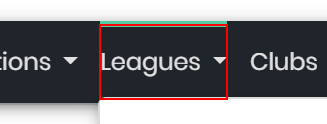
Workflow: Futbin11_SelectLeague

Step 1: click on the link 'Leagues' in window 'FIFA 22 Players -*' (msedge.exe)

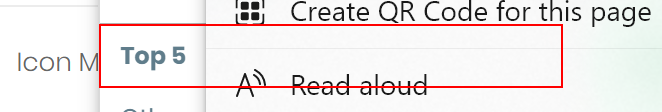
Step 2: click on the link 'Top 5' in window 'FIFA 22 Players -*' (msedge.exe)

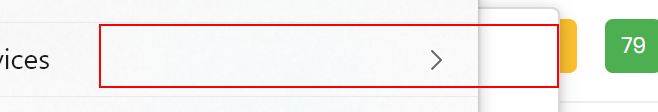
Step 3: click on the link '*{0}*' in window 'FIFA 22 Players -*' (msedge.exe)
